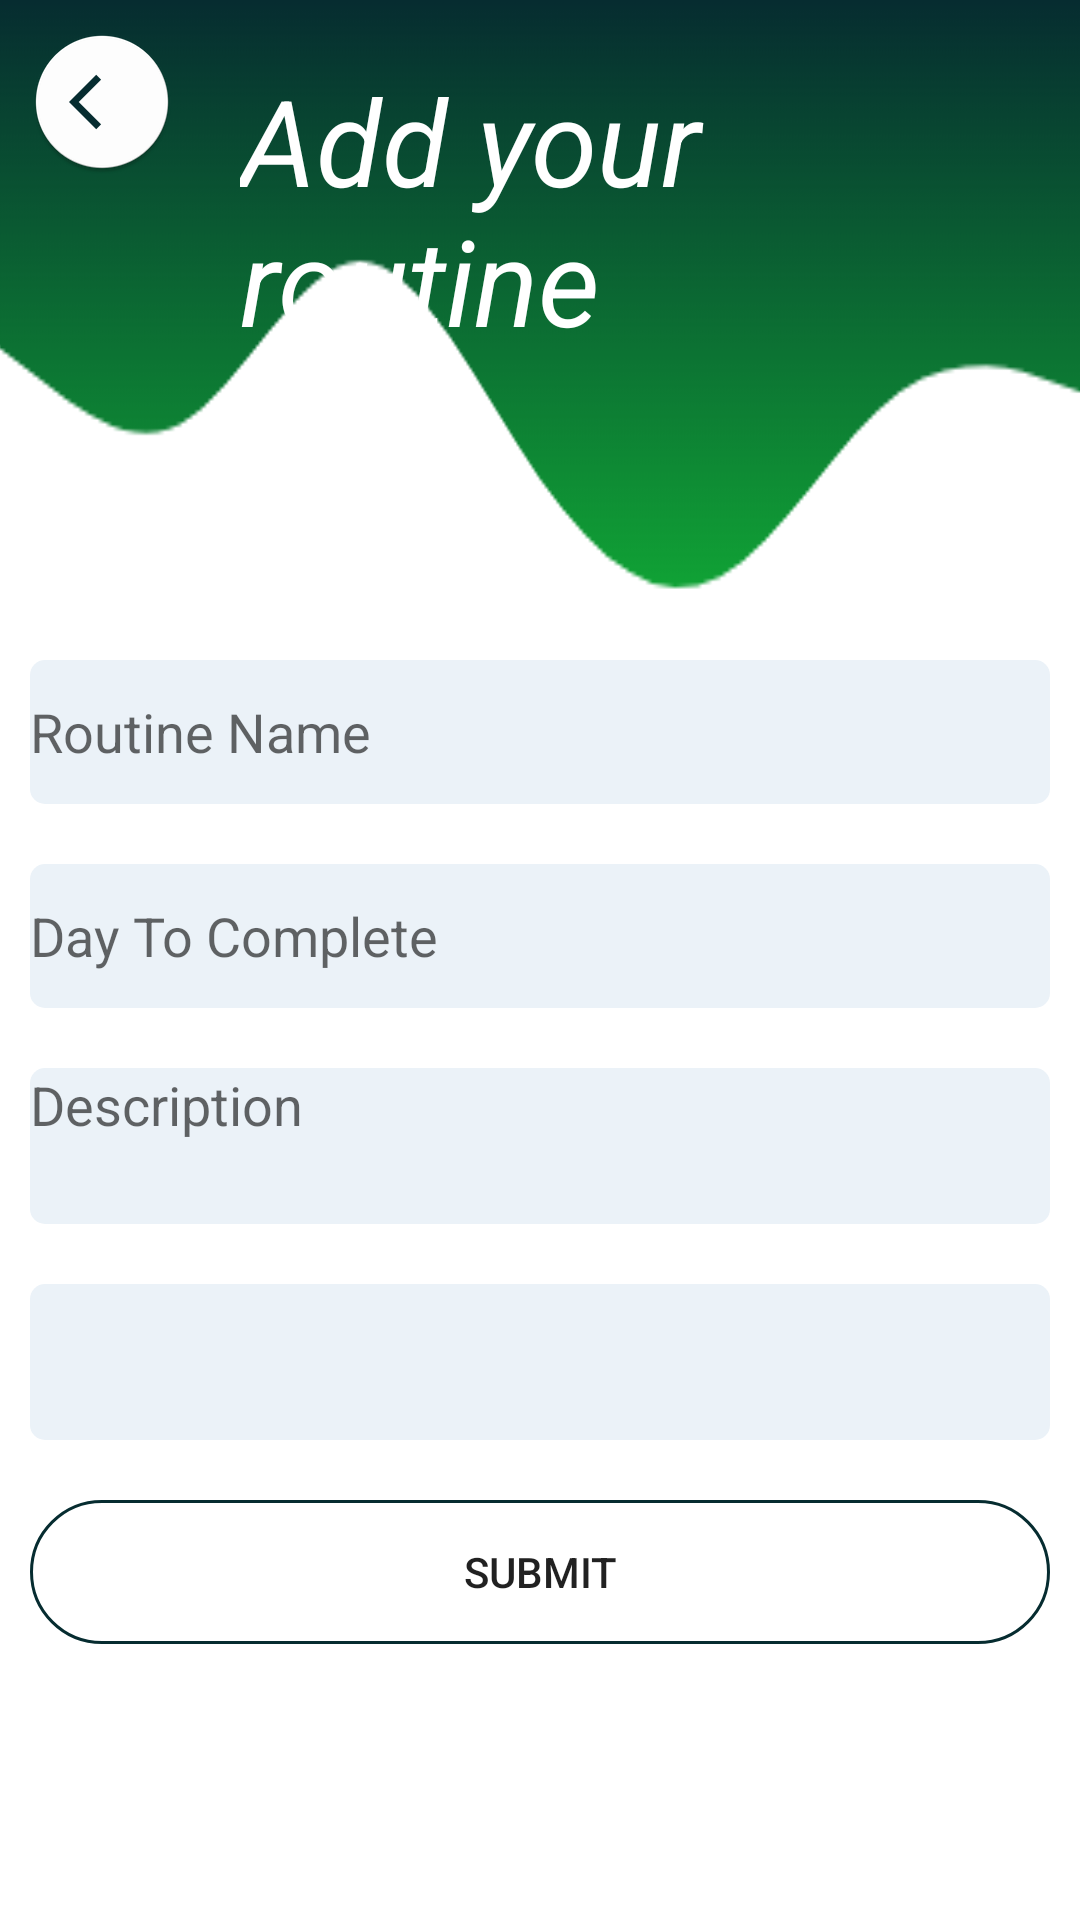

Layout XML and referenced resources for this Android screen:
<!-- AndroidManifest.xml: application theme Theme.TruePower -->
<!-- res/layout/activity_add_routine.xml -->
<?xml version="1.0" encoding="utf-8"?>
<RelativeLayout xmlns:android="http://schemas.android.com/apk/res/android"
    xmlns:app="http://schemas.android.com/apk/res-auto"
    xmlns:tools="http://schemas.android.com/tools"
    android:layout_width="match_parent"
    android:layout_height="match_parent"
    android:background="@drawable/wave"
    tools:context=".AddRoutineActivity">


    <ImageView
        android:id="@+id/img_back_to_my_routine"
        android:layout_width="wrap_content"
        android:layout_height="wrap_content"
        android:layout_marginLeft="10dp"
        android:layout_marginTop="10dp"
        android:onClick="backToMyRoutine"
        app:srcCompat="@mipmap/ic_back"
        tools:ignore="SpeakableTextPresentCheck" />

    <LinearLayout
        android:layout_width="match_parent"
        android:layout_height="368dp"
        android:layout_marginTop="200dp"
        android:orientation="vertical">

        <EditText
            android:id="@+id/routine_name"
            android:layout_width="match_parent"
            android:layout_height="wrap_content"
            android:layout_marginLeft="10dp"
            android:layout_marginTop="20dp"
            android:layout_marginRight="10dp"
            android:background="@drawable/background_edittext"
            android:ems="10"
            android:hint="@string/et_add_routine_name"
            android:inputType="textPersonName"
            android:minHeight="48dp"
            android:importantForAutofill="no"
            tools:ignore="SpeakableTextPresentCheck|TextContrastCheck"/>

        <EditText
            android:id="@+id/day_to_complete"
            android:layout_width="match_parent"
            android:layout_height="wrap_content"
            android:layout_marginLeft="10dp"
            android:layout_marginTop="20dp"
            android:layout_marginRight="10dp"
            android:background="@drawable/background_edittext"
            android:ems="10"
            android:hint="@string/et_add_routine_date"
            android:inputType="date"
            android:minHeight="48dp"
            android:importantForAutofill="no"
            tools:ignore="SpeakableTextPresentCheck|TextContrastCheck" />

        <EditText
            android:id="@+id/description"
            android:layout_width="match_parent"
            android:layout_height="52dp"
            android:layout_marginLeft="10dp"
            android:layout_marginTop="20dp"
            android:layout_marginRight="10dp"
            android:background="@drawable/background_edittext"
            android:ems="10"
            android:gravity="start|top"
            android:hint="@string/et_add_routine_description"
            android:inputType="textMultiLine"
            android:importantForAutofill="no"
            tools:ignore="SpeakableTextPresentCheck|TextContrastCheck"
            />

        <Spinner
            android:id="@+id/spinner_status"
            android:layout_width="match_parent"
            android:layout_height="52dp"
            android:layout_marginLeft="10dp"
            android:layout_marginTop="20dp"
            android:layout_marginRight="10dp"
            android:background="@drawable/background_edittext"
            android:prompt="@string/et_add_routine_status"
            android:spinnerMode="dropdown"
            tools:ignore="SpeakableTextPresentCheck" />

        <Button
            android:id="@+id/add_routine"
            android:layout_width="match_parent"
            android:layout_height="wrap_content"
            android:layout_marginLeft="10dp"
            android:layout_marginTop="20dp"
            android:layout_marginRight="10dp"
            android:background="@drawable/round_border"
            android:text="@string/btn_add_routine" />

    </LinearLayout>

    <TextView
        android:id="@+id/tv_add_routine_title"
        android:layout_width="wrap_content"
        android:layout_height="wrap_content"
        android:layout_marginLeft="80dp"
        android:layout_marginTop="20dp"
        android:text="@string/tv_add_routine_title"
        android:textColor="@color/white"
        android:textSize="40sp"
        android:textStyle="italic" />

</RelativeLayout>
<!-- resources referenced by this layout -->
<resources>
  <color name="white">#FFFFFFFF</color>
  <!-- drawable background_edittext (drawable) -->
  <?xml version="1.0" encoding="utf-8"?>
  <selector xmlns:android="http://schemas.android.com/apk/res/android">
  
      <item>
          <shape android:shape="rectangle">
              <solid android:color="@color/second_color"/>
              <corners android:radius="5dp"/>
          </shape>
  
      </item>
  
  </selector>
  <!-- drawable round_border (drawable) -->
  <?xml version="1.0" encoding="utf-8"?>
  <shape android:shape="rectangle" xmlns:android="http://schemas.android.com/apk/res/android">
  <stroke android:color="@color/dark_green"
      android:width="1dp"/>
      <corners android:radius="100dp"/>
  </shape>
  <!-- drawable wave: png bitmap (drawable, 23226 bytes) -->
  <!-- mipmap ic_back: png bitmap (mipmap-hdpi, 2750 bytes) -->
  <string name="btn_add_routine">Submit</string>
  <string name="et_add_routine_date">Day To Complete</string>
  <string name="et_add_routine_description">Description</string>
  <string name="et_add_routine_name">Routine Name</string>
  <string name="et_add_routine_status">Status</string>
  <string name="tv_add_routine_title">Add your routine</string>
  <style name="Theme.TruePower" parent="Theme.MaterialComponents.DayNight.DarkActionBar">
          
          <item name="colorPrimary">@color/dark_green</item>
          <item name="colorPrimaryVariant">@color/dark_green</item>
          <item name="colorOnPrimary">@color/white</item>
          
          <item name="colorSecondary">@color/teal_200</item>
          <item name="colorSecondaryVariant">@color/teal_700</item>
          <item name="colorOnSecondary">@color/black</item>
          
          <item name="android:statusBarColor" tools:targetApi="l">?attr/colorPrimaryVariant</item>
          
      </style>
  <color name="second_color">#ebf2f8</color>
  <color name="dark_green">#062c30</color>
  <color name="teal_200">#FF03DAC5</color>
  <color name="teal_700">#FF018786</color>
  <color name="black">#FF000000</color>
</resources>
